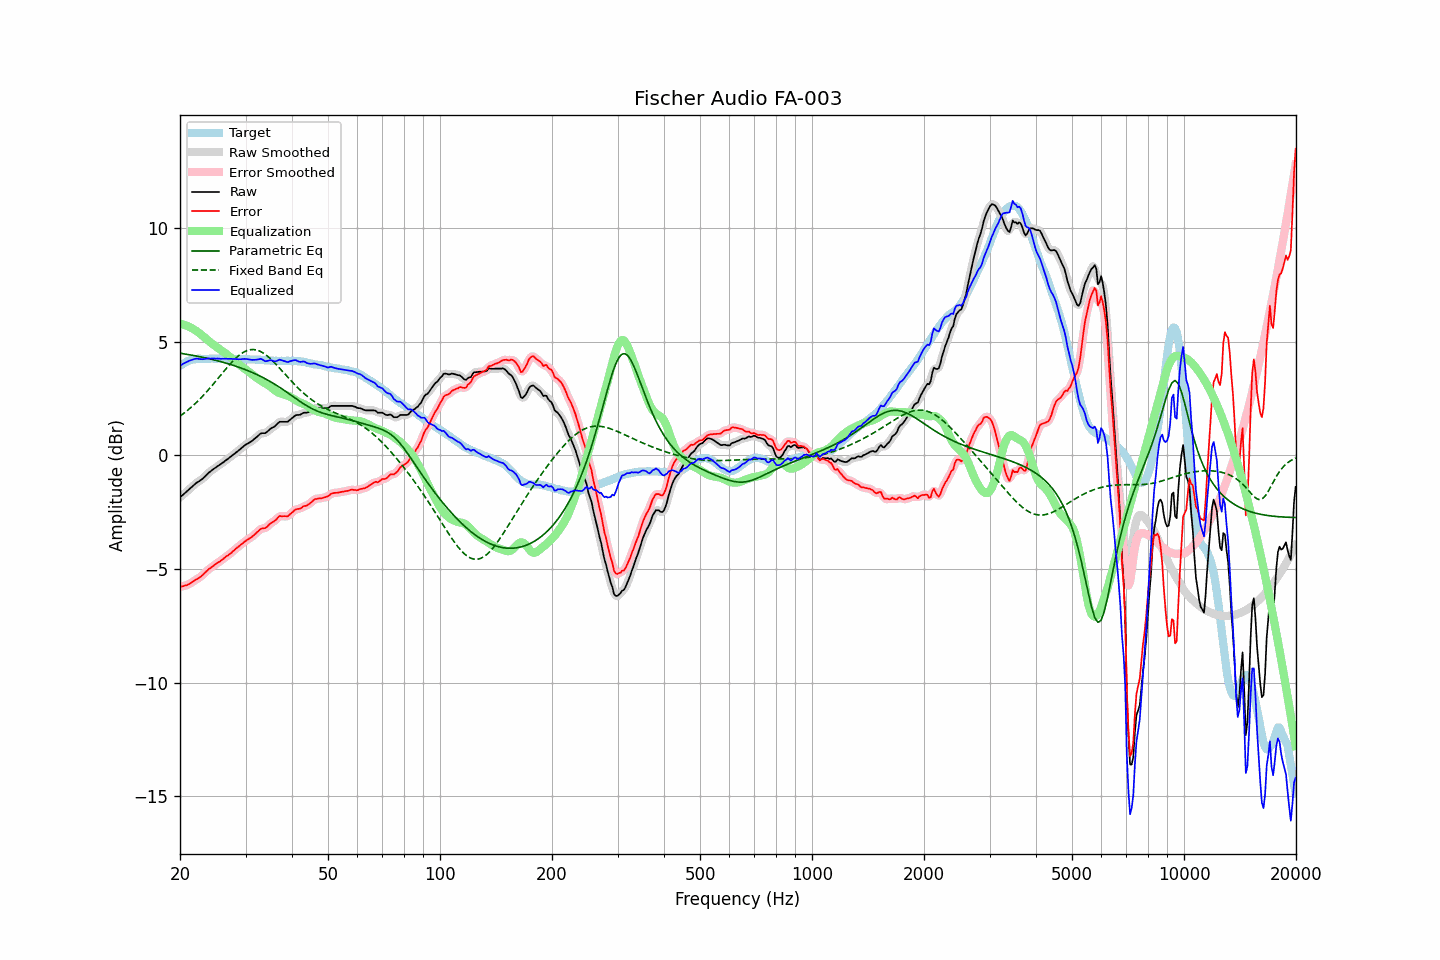

Source data for this figure (header and first rows):
frequency, raw, error, smoothed, error_smoothed, equalization, parametric_eq, fixed_band_eq, equalized_raw, equalized_smoothed, target
20.00, -1.85, -5.78, -1.85, -5.78, 5.79, 4.49, 1.72, 3.94, 3.94, 3.93
20.20, -1.79, -5.77, -1.79, -5.77, 5.77, 4.48, 1.77, 3.99, 3.99, 3.98
20.40, -1.73, -5.76, -1.73, -5.76, 5.75, 4.47, 1.83, 4.03, 4.02, 4.03
20.61, -1.67, -5.73, -1.67, -5.74, 5.73, 4.46, 1.88, 4.06, 4.06, 4.06
20.81, -1.61, -5.72, -1.60, -5.71, 5.70, 4.44, 1.94, 4.10, 4.10, 4.11
21.02, -1.54, -5.69, -1.54, -5.68, 5.67, 4.43, 1.99, 4.14, 4.13, 4.15
21.23, -1.48, -5.65, -1.48, -5.65, 5.64, 4.42, 2.05, 4.16, 4.16, 4.17
21.44, -1.42, -5.61, -1.41, -5.60, 5.60, 4.41, 2.12, 4.19, 4.19, 4.19
21.66, -1.35, -5.56, -1.35, -5.56, 5.56, 4.39, 2.18, 4.22, 4.21, 4.21
21.87, -1.29, -5.50, -1.29, -5.51, 5.52, 4.38, 2.24, 4.23, 4.23, 4.22
22.09, -1.23, -5.46, -1.23, -5.46, 5.47, 4.37, 2.31, 4.25, 4.24, 4.24
22.31, -1.18, -5.42, -1.18, -5.42, 5.42, 4.35, 2.38, 4.25, 4.24, 4.25
22.54, -1.14, -5.38, -1.14, -5.38, 5.37, 4.34, 2.45, 4.23, 4.24, 4.25
22.76, -1.09, -5.33, -1.09, -5.33, 5.32, 4.32, 2.52, 4.23, 4.23, 4.24
22.99, -1.04, -5.27, -1.03, -5.27, 5.26, 4.31, 2.59, 4.22, 4.23, 4.23
23.22, -0.97, -5.20, -0.97, -5.20, 5.20, 4.29, 2.67, 4.23, 4.23, 4.23
23.45, -0.90, -5.13, -0.90, -5.13, 5.14, 4.28, 2.75, 4.24, 4.24, 4.23
23.69, -0.83, -5.07, -0.83, -5.07, 5.08, 4.26, 2.82, 4.25, 4.25, 4.24
23.92, -0.76, -5.00, -0.76, -5.01, 5.02, 4.25, 2.90, 4.26, 4.25, 4.24
24.16, -0.71, -4.96, -0.70, -4.95, 4.96, 4.23, 2.99, 4.25, 4.25, 4.25
24.40, -0.65, -4.91, -0.65, -4.90, 4.90, 4.21, 3.07, 4.25, 4.25, 4.26
24.65, -0.60, -4.85, -0.60, -4.85, 4.85, 4.20, 3.15, 4.25, 4.25, 4.25
24.89, -0.55, -4.79, -0.55, -4.79, 4.80, 4.18, 3.24, 4.25, 4.25, 4.25
25.14, -0.50, -4.74, -0.50, -4.75, 4.75, 4.16, 3.32, 4.25, 4.25, 4.25
25.39, -0.45, -4.70, -0.45, -4.70, 4.70, 4.14, 3.41, 4.25, 4.25, 4.26
25.65, -0.41, -4.66, -0.41, -4.66, 4.65, 4.12, 3.49, 4.24, 4.24, 4.25
25.91, -0.36, -4.60, -0.36, -4.60, 4.60, 4.11, 3.58, 4.24, 4.24, 4.24
26.16, -0.31, -4.55, -0.31, -4.55, 4.55, 4.09, 3.67, 4.24, 4.24, 4.24
26.43, -0.25, -4.49, -0.25, -4.49, 4.50, 4.07, 3.75, 4.25, 4.25, 4.24
26.69, -0.20, -4.44, -0.20, -4.44, 4.44, 4.05, 3.84, 4.25, 4.25, 4.24
26.96, -0.15, -4.40, -0.14, -4.39, 4.39, 4.02, 3.92, 4.24, 4.24, 4.25
27.23, -0.09, -4.34, -0.09, -4.34, 4.33, 4.00, 4.00, 4.24, 4.24, 4.25
27.50, -0.04, -4.28, -0.04, -4.28, 4.27, 3.98, 4.08, 4.24, 4.24, 4.25
27.77, 0.02, -4.21, 0.02, -4.22, 4.22, 3.96, 4.15, 4.24, 4.24, 4.24
28.05, 0.07, -4.16, 0.07, -4.16, 4.16, 3.94, 4.22, 4.23, 4.23, 4.23
28.33, 0.13, -4.09, 0.13, -4.10, 4.10, 3.91, 4.29, 4.23, 4.23, 4.22
28.62, 0.18, -4.04, 0.18, -4.04, 4.04, 3.89, 4.35, 4.22, 4.22, 4.22
28.90, 0.24, -3.99, 0.24, -3.98, 3.98, 3.86, 4.41, 4.22, 4.22, 4.23
29.19, 0.30, -3.91, 0.30, -3.92, 3.92, 3.84, 4.46, 4.22, 4.22, 4.22
29.48, 0.36, -3.87, 0.36, -3.86, 3.87, 3.81, 4.51, 4.23, 4.23, 4.24
29.78, 0.42, -3.80, 0.42, -3.81, 3.82, 3.78, 4.55, 4.24, 4.24, 4.22
30.08, 0.47, -3.76, 0.47, -3.76, 3.77, 3.76, 4.58, 4.24, 4.24, 4.23
30.38, 0.51, -3.71, 0.51, -3.71, 3.72, 3.73, 4.61, 4.23, 4.23, 4.22
30.68, 0.55, -3.67, 0.55, -3.67, 3.66, 3.70, 4.63, 4.22, 4.22, 4.22
30.99, 0.59, -3.62, 0.59, -3.62, 3.61, 3.67, 4.65, 4.20, 4.20, 4.22
31.30, 0.64, -3.57, 0.64, -3.57, 3.55, 3.64, 4.65, 4.19, 4.20, 4.21
31.61, 0.70, -3.51, 0.70, -3.51, 3.49, 3.61, 4.65, 4.20, 4.19, 4.21
31.93, 0.76, -3.45, 0.76, -3.45, 3.44, 3.58, 4.64, 4.20, 4.20, 4.21
32.24, 0.82, -3.37, 0.83, -3.38, 3.39, 3.54, 4.62, 4.21, 4.21, 4.20
32.57, 0.88, -3.32, 0.89, -3.31, 3.34, 3.51, 4.60, 4.22, 4.23, 4.20
32.89, 0.95, -3.25, 0.94, -3.26, 3.29, 3.47, 4.57, 4.24, 4.23, 4.20
33.22, 0.97, -3.22, 0.96, -3.23, 3.25, 3.44, 4.53, 4.22, 4.21, 4.19
33.55, 0.97, -3.21, 0.97, -3.21, 3.20, 3.40, 4.49, 4.17, 4.18, 4.19
33.89, 0.97, -3.20, 0.99, -3.19, 3.16, 3.37, 4.44, 4.13, 4.15, 4.17
34.23, 1.02, -3.16, 1.02, -3.15, 3.12, 3.33, 4.38, 4.14, 4.15, 4.18
34.57, 1.08, -3.08, 1.08, -3.09, 3.08, 3.29, 4.32, 4.16, 4.16, 4.17
34.92, 1.15, -3.01, 1.14, -3.02, 3.03, 3.25, 4.26, 4.18, 4.17, 4.16
35.27, 1.20, -2.96, 1.19, -2.97, 2.97, 3.21, 4.20, 4.17, 4.17, 4.16
35.62, 1.23, -2.92, 1.24, -2.92, 2.91, 3.16, 4.13, 4.14, 4.15, 4.16
35.97, 1.27, -2.88, 1.28, -2.87, 2.85, 3.12, 4.05, 4.13, 4.14, 4.15
... 635 more rows
